6-way image classification set "images" from GitHub (2026-1-NCC5/Projeto10); label vocabulary: acucar, arroz, cafe, feijao, macarrao, outros.

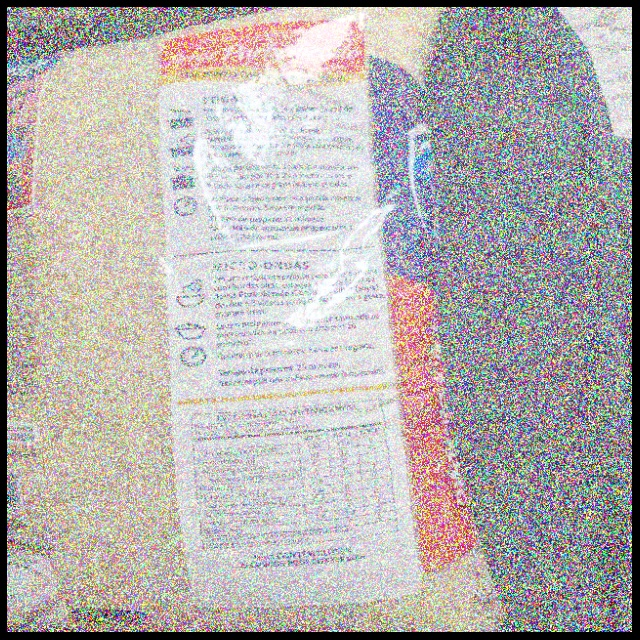
Label: arroz

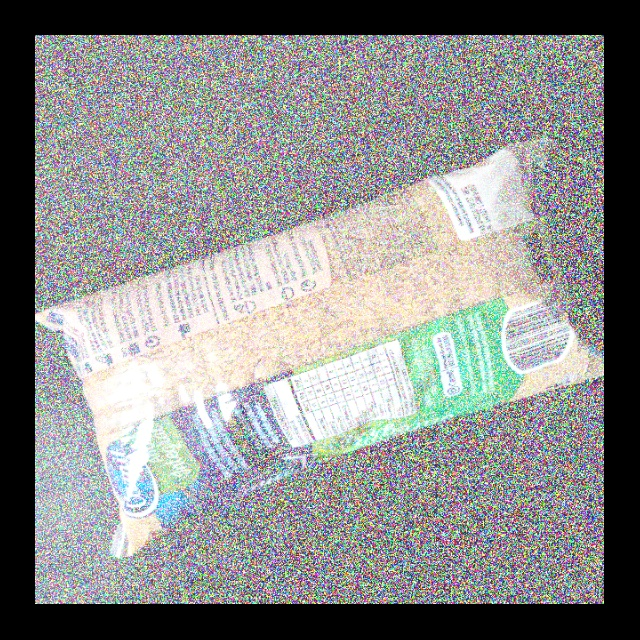
Label: arroz

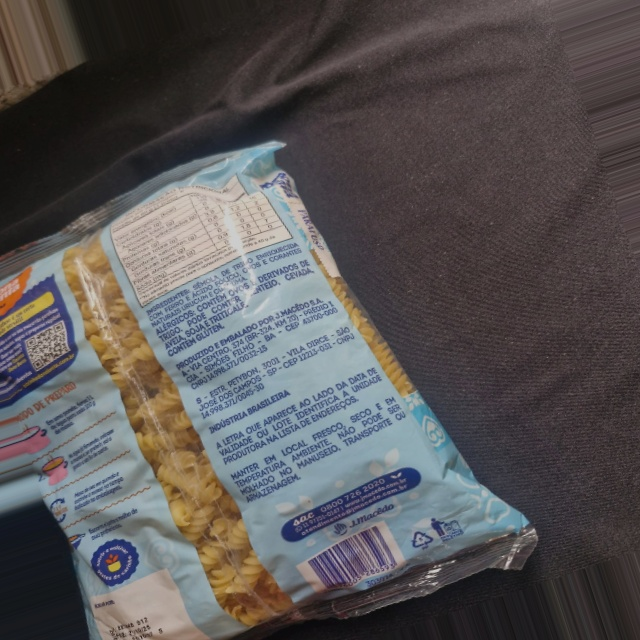
Label: outros

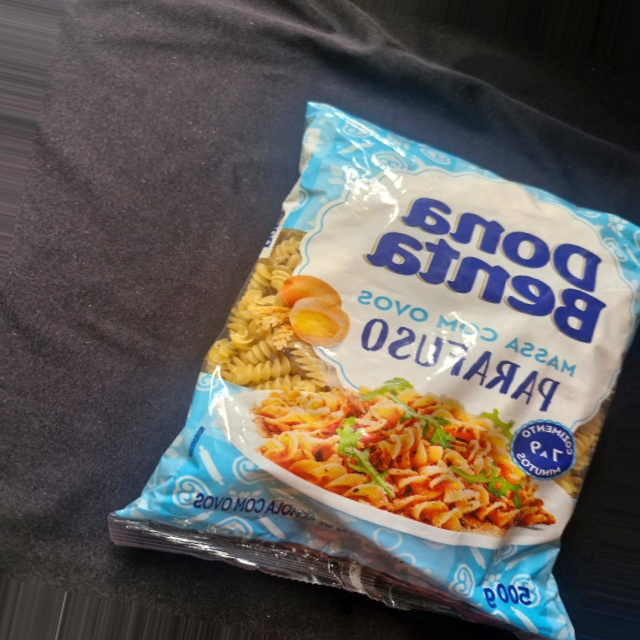
Label: outros

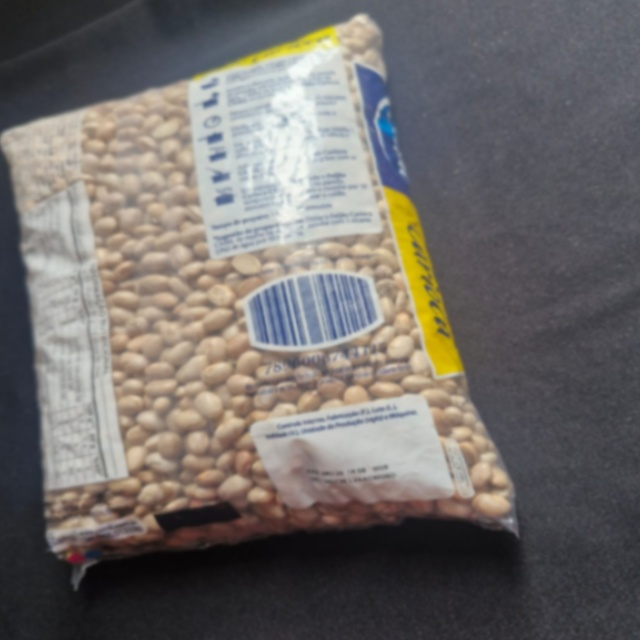
Label: feijao

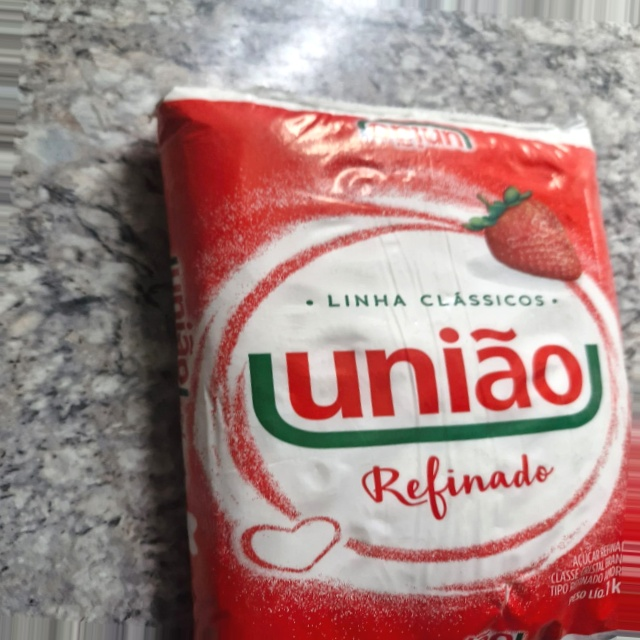
Label: acucar
